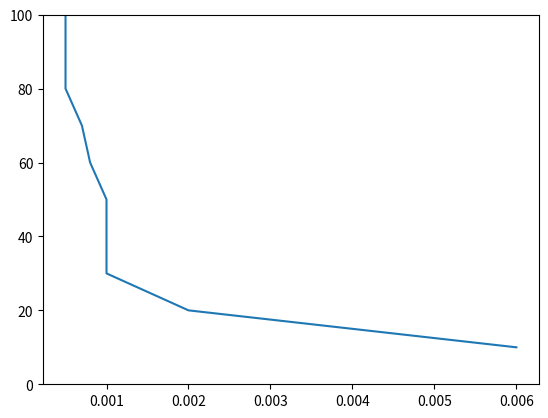

Source code (Python):
import matplotlib.pyplot as plt
import math


x = [0.006,0.002,0.001,0.001,0.001,0.0008,0.0007,0.0005,0.0005,0.0005]
y = [10,20,30,40,50,60,70,80,90,100]

graph = [x,y]

plt.ylim([0,100])
plt.plot(graph[0], graph[1])
plt.show()
